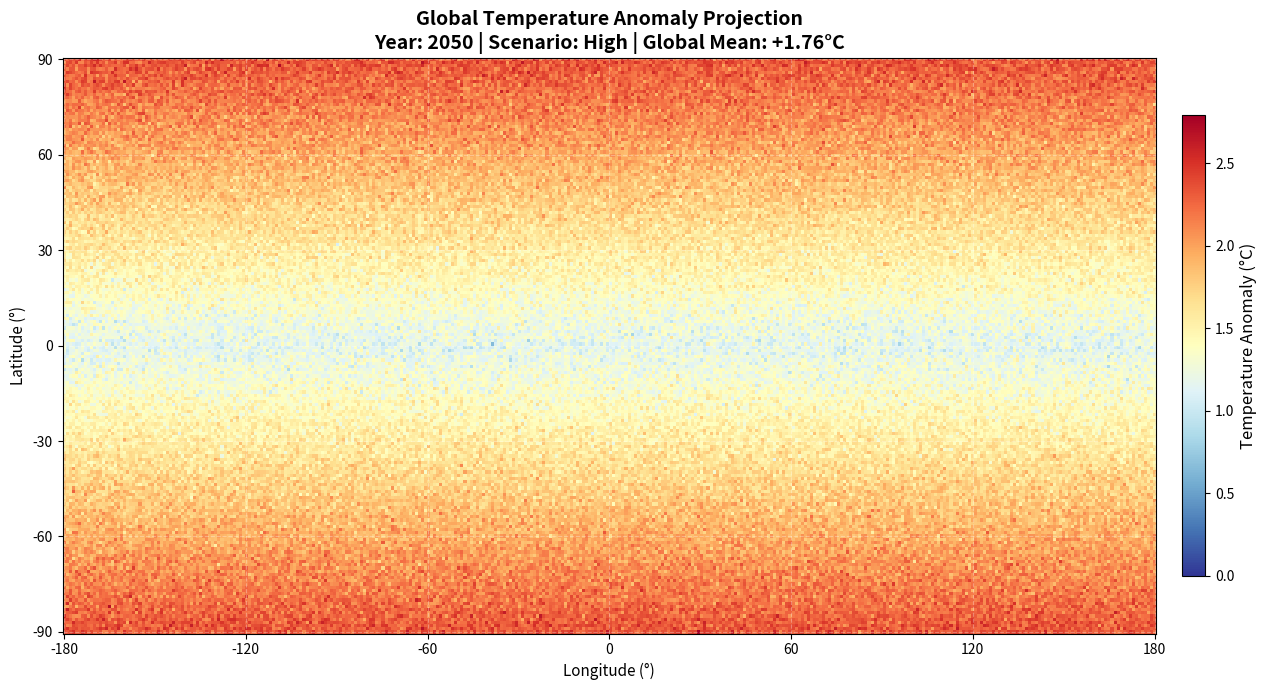

Generate this figure with matplotlib:
"""
Climate Change Simulation Module

This module provides climate simulation functionality based on ClimateBench methodology.
It simulates global temperature anomalies based on emission scenarios and time projections.

Reference: ClimateBench - https://github.com/duncanwp/ClimateBench
Keywords: xarray, NetCDF, Temperature Anomaly, Heatmap
"""

import numpy as np
import matplotlib.pyplot as plt


def simulate_warming(year: int, emission_scenario: str) -> plt.Figure:
    """
    Simulate global warming and generate a temperature anomaly heatmap.

    This function simulates global temperature changes based on the input year
    and emission scenario. It incorporates polar amplification effects where
    poles warm approximately 2x faster than equatorial regions.

    Args:
        year: The target year for simulation (e.g., 2030, 2050, 2100).
            Warming is calculated as delta from present (2024).
        emission_scenario: The CO2 emission pathway to simulate.
            Options: "Low" (0.5x modifier), "Medium" (1.0x), "High" (1.5x).

    Returns:
        plt.Figure: A Matplotlib Figure containing the global temperature
            anomaly heatmap with colorbar showing temperature changes in °C.

    Example:
        >>> fig = simulate_warming(2050, "High")
        >>> fig.savefig("climate_output.png")
    """
    # Grid Generation: Create global lat/lon grid (180x360)
    lat = np.linspace(-90, 90, 180)
    lon = np.linspace(-180, 180, 360)
    lon_grid, lat_grid = np.meshgrid(lon, lat)

    # Emission scenario modifiers
    scenario_modifiers = {
        "Low": 0.5,
        "Medium": 1.0,
        "High": 1.5
    }
    modifier = scenario_modifiers.get(emission_scenario, 1.0)

    # Physics Simulation: Calculate warming based on year delta from present
    present_year = 2024
    years_delta = max(0, year - present_year)

    # Base warming rate: ~0.03°C per year (simplified climate sensitivity)
    base_warming = years_delta * 0.03 * modifier

    # Polar Amplification: Poles warm 2x faster than equator
    # Factor ranges from 1.0 at equator to 2.0 at poles
    polar_factor = 1.0 + np.abs(lat_grid) / 90.0

    # Calculate temperature anomaly grid
    temperature_anomaly = base_warming * polar_factor

    # Add some spatial variation for realism (simplified pattern)
    np.random.seed(42)
    spatial_noise = np.random.normal(0, 0.1, temperature_anomaly.shape)
    temperature_anomaly += spatial_noise * base_warming

    # Create the figure
    fig, ax = plt.subplots(figsize=(14, 7), dpi=100)

    # Plot heatmap with diverging colormap
    vmax = max(2.0, np.max(temperature_anomaly))
    im = ax.pcolormesh(
        lon, lat, temperature_anomaly,
        cmap='RdYlBu_r',
        vmin=0,
        vmax=vmax,
        shading='auto'
    )

    # Add colorbar
    cbar = plt.colorbar(im, ax=ax, orientation='vertical', pad=0.02, shrink=0.8)
    cbar.set_label('Temperature Anomaly (°C)', fontsize=12)

    # Labels and title
    ax.set_xlabel('Longitude (°)', fontsize=11)
    ax.set_ylabel('Latitude (°)', fontsize=11)
    ax.set_title(
        f'Global Temperature Anomaly Projection\n'
        f'Year: {year} | Scenario: {emission_scenario} | '
        f'Global Mean: +{np.mean(temperature_anomaly):.2f}°C',
        fontsize=14,
        fontweight='bold'
    )

    # Add grid lines
    ax.set_xticks(np.arange(-180, 181, 60))
    ax.set_yticks(np.arange(-90, 91, 30))
    ax.grid(True, linestyle='--', alpha=0.3, color='white')

    plt.tight_layout()

    return fig


if __name__ == "__main__":
    # Test the function and save output
    print("Running climate simulation test...")
    fig = simulate_warming(2050, "High")
    fig.savefig("climate_output.png", dpi=150, bbox_inches='tight')
    print("Output saved to climate_output.png")
    plt.show()
